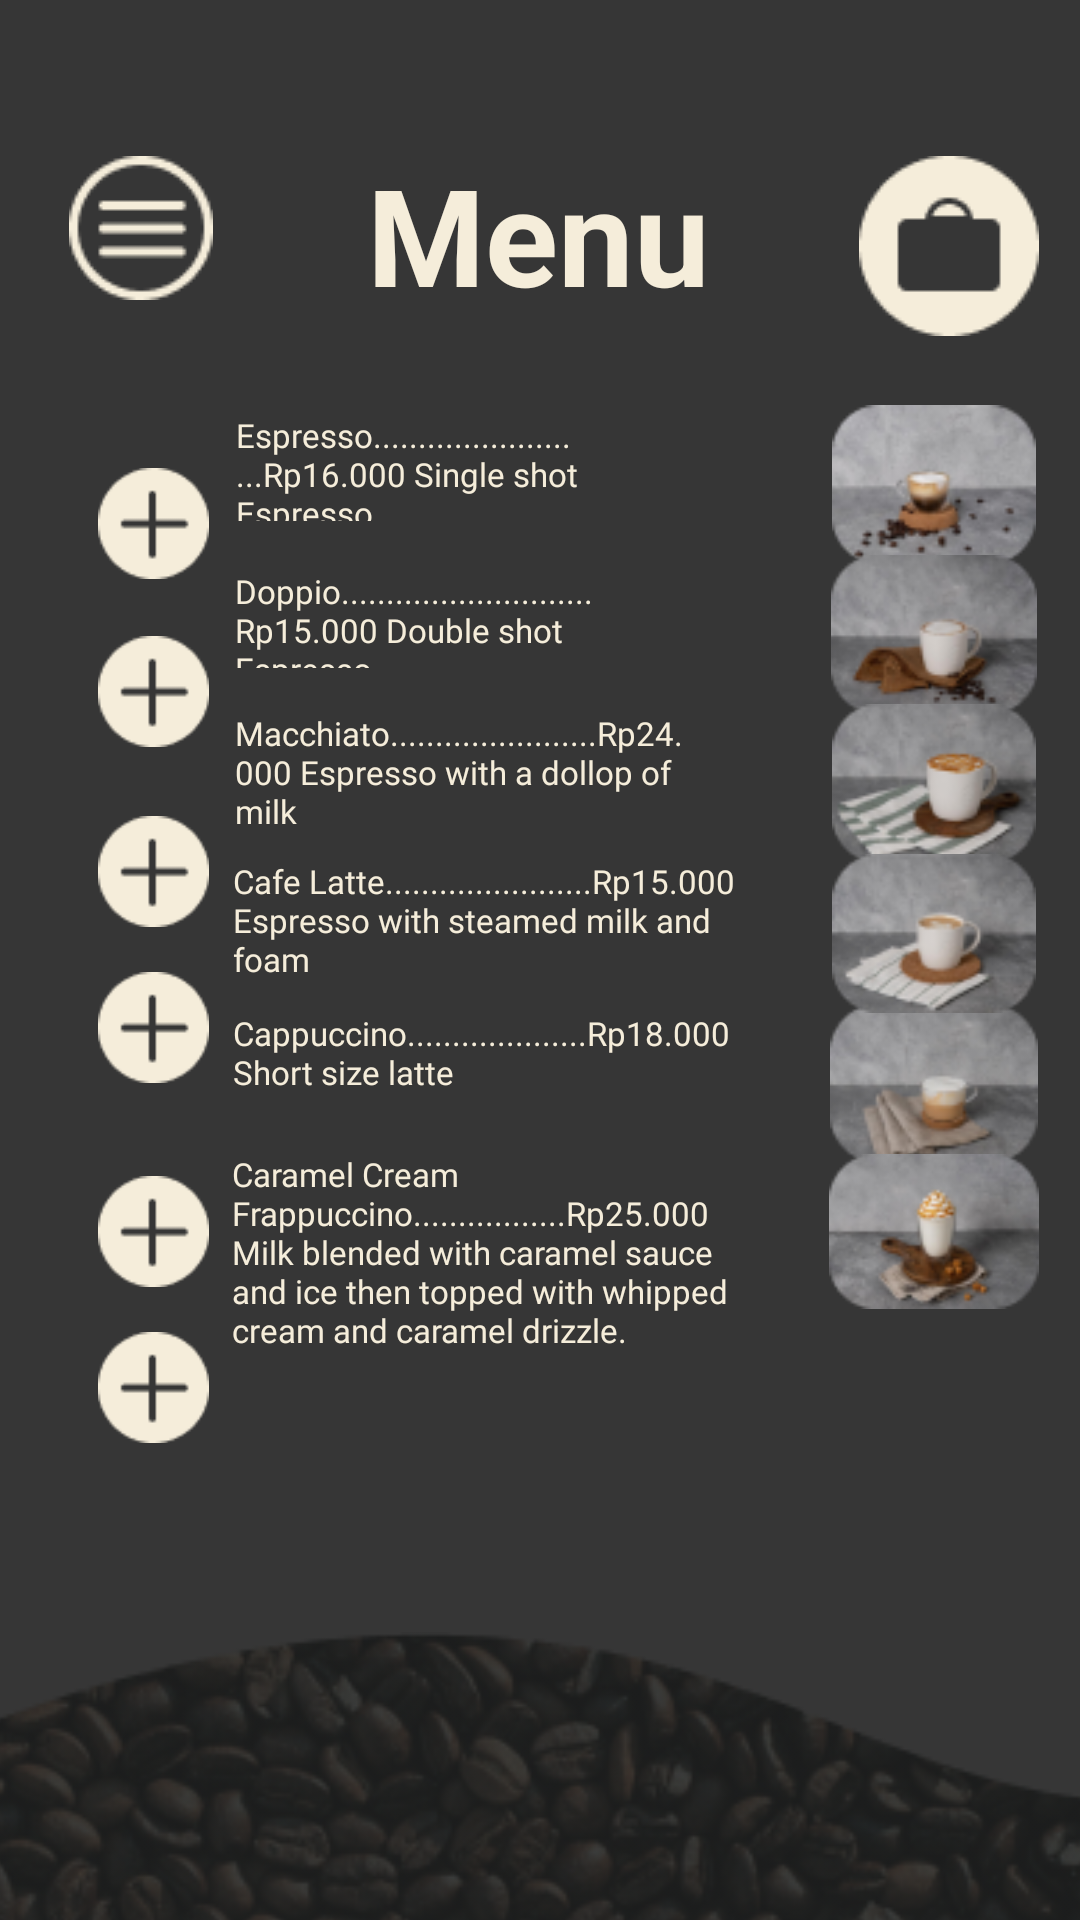

Layout XML and referenced resources for this Android screen:
<!-- AndroidManifest.xml: application theme Theme.NGopi -->
<!-- res/layout/activity_menu.xml -->
<?xml version="1.0" encoding="utf-8"?>
<androidx.constraintlayout.widget.ConstraintLayout xmlns:android="http://schemas.android.com/apk/res/android"
    xmlns:app="http://schemas.android.com/apk/res-auto"
    xmlns:tools="http://schemas.android.com/tools"
    android:layout_width="match_parent"
    android:layout_height="match_parent"
    android:background="@color/test">

    <ImageView
        android:id="@+id/imageView"
        android:layout_width="wrap_content"
        android:layout_height="wrap_content"
        android:layout_marginTop="52dp"
        app:layout_constraintEnd_toEndOf="parent"
        app:layout_constraintHorizontal_bias="0.074"
        app:layout_constraintStart_toStartOf="parent"
        app:layout_constraintTop_toTopOf="parent"
        android:onClick="home"
        app:srcCompat="@drawable/menu_stroke" />

    <ImageView
        android:id="@+id/imageView2"
        android:layout_width="wrap_content"
        android:layout_height="wrap_content"
        android:layout_marginTop="52dp"
        app:layout_constraintEnd_toEndOf="parent"
        app:layout_constraintHorizontal_bias="0.954"
        app:layout_constraintStart_toStartOf="parent"
        app:layout_constraintTop_toTopOf="parent"
        app:srcCompat="@drawable/order___icon" />

    <TextView
        android:id="@+id/textView10"
        android:layout_width="163dp"
        android:layout_height="36dp"
        android:layout_marginTop="24dp"
        android:fontFamily="@font/fontregular"
        android:text="@string/Esp"
        android:textColor="@color/brown"
        android:textSize="11sp"
        app:layout_constraintBottom_toBottomOf="parent"
        app:layout_constraintEnd_toEndOf="parent"
        app:layout_constraintHorizontal_bias="0.399"
        app:layout_constraintStart_toStartOf="parent"
        app:layout_constraintTop_toTopOf="parent"
        app:layout_constraintVertical_bias="0.196" />

    <ImageView
        android:id="@+id/plus"
        android:layout_width="37dp"
        android:layout_height="37dp"
        android:layout_marginTop="156dp"
        android:onClick="payment"
        app:layout_constraintEnd_toEndOf="parent"
        app:layout_constraintHorizontal_bias="0.101"
        app:layout_constraintStart_toStartOf="parent"
        app:layout_constraintTop_toTopOf="parent"
        app:srcCompat="@drawable/subtract" />

    <ImageView
        android:id="@+id/imageView4"
        android:layout_width="37dp"
        android:layout_height="37dp"
        android:layout_marginTop="212dp"
        app:layout_constraintEnd_toEndOf="parent"
        app:layout_constraintHorizontal_bias="0.101"
        app:layout_constraintStart_toStartOf="parent"
        app:layout_constraintTop_toTopOf="parent"
        app:srcCompat="@drawable/subtract" />

    <ImageView
        android:id="@+id/imageView48"
        android:layout_width="37dp"
        android:layout_height="37dp"
        android:layout_marginTop="392dp"
        app:layout_constraintEnd_toEndOf="parent"
        app:layout_constraintHorizontal_bias="0.101"
        app:layout_constraintStart_toStartOf="parent"
        app:layout_constraintTop_toTopOf="parent"
        app:srcCompat="@drawable/subtract" />

    <ImageView
        android:id="@+id/imageView51"
        android:layout_width="37dp"
        android:layout_height="37dp"
        android:layout_marginTop="444dp"
        app:layout_constraintEnd_toEndOf="parent"
        app:layout_constraintHorizontal_bias="0.101"
        app:layout_constraintStart_toStartOf="parent"
        app:layout_constraintTop_toTopOf="parent"
        app:srcCompat="@drawable/subtract" />

    <ImageView
        android:id="@+id/imageView50"
        android:layout_width="37dp"
        android:layout_height="37dp"
        android:layout_marginTop="324dp"
        app:layout_constraintEnd_toEndOf="parent"
        app:layout_constraintHorizontal_bias="0.101"
        app:layout_constraintStart_toStartOf="parent"
        app:layout_constraintTop_toTopOf="parent"
        app:srcCompat="@drawable/subtract" />

    <ImageView
        android:id="@+id/imageView49"
        android:layout_width="37dp"
        android:layout_height="37dp"
        android:layout_marginTop="272dp"
        app:layout_constraintEnd_toEndOf="parent"
        app:layout_constraintHorizontal_bias="0.101"
        app:layout_constraintStart_toStartOf="parent"
        app:layout_constraintTop_toTopOf="parent"
        app:srcCompat="@drawable/subtract" />

    <TextView
        android:layout_width="wrap_content"
        android:layout_height="wrap_content"
        android:layout_marginTop="24dp"
        android:text="Menu"
        android:textColor="@color/brown"
        android:textSize="45sp"
        android:textStyle="bold"
        app:layout_constraintBottom_toBottomOf="parent"
        app:layout_constraintEnd_toEndOf="parent"
        app:layout_constraintHorizontal_bias="0.498"
        app:layout_constraintStart_toStartOf="parent"
        app:layout_constraintTop_toTopOf="parent"
        app:layout_constraintVertical_bias="0.043" />

    <TextView
        android:id="@+id/textView13"
        android:layout_width="175dp"
        android:layout_height="44dp"
        android:layout_marginTop="24dp"
        android:fontFamily="@font/fontregular"
        android:text="@string/cap"
        android:textColor="@color/brown"
        android:textSize="11sp"
        app:layout_constraintBottom_toBottomOf="parent"
        app:layout_constraintEnd_toEndOf="parent"
        app:layout_constraintHorizontal_bias="0.419"
        app:layout_constraintStart_toStartOf="parent"
        app:layout_constraintTop_toTopOf="parent"
        app:layout_constraintVertical_bias="0.547" />

    <TextView
        android:id="@+id/textView12"
        android:layout_width="173dp"
        android:layout_height="48dp"
        android:layout_marginTop="24dp"
        android:fontFamily="@font/fontregular"
        android:text="@string/lat"
        android:textColor="@color/brown"
        android:textSize="11sp"
        app:layout_constraintBottom_toBottomOf="parent"
        app:layout_constraintEnd_toEndOf="parent"
        app:layout_constraintHorizontal_bias="0.415"
        app:layout_constraintStart_toStartOf="parent"
        app:layout_constraintTop_toTopOf="parent"
        app:layout_constraintVertical_bias="0.462" />

    <TextView
        android:id="@+id/textView14"
        android:layout_width="178dp"
        android:layout_height="68dp"
        android:layout_marginTop="24dp"
        android:fontFamily="@font/fontregular"
        android:text="@string/aff"
        android:textColor="@color/brown"
        android:textSize="11sp"
        app:layout_constraintBottom_toBottomOf="parent"
        app:layout_constraintEnd_toEndOf="parent"
        app:layout_constraintHorizontal_bias="0.424"
        app:layout_constraintStart_toStartOf="parent"
        app:layout_constraintTop_toTopOf="parent"
        app:layout_constraintVertical_bias="0.657" />

    <TextView
        android:id="@+id/textView11"
        android:layout_width="165dp"
        android:layout_height="39dp"
        android:layout_marginTop="24dp"
        android:fontFamily="@font/fontregular"
        android:text="@string/mac"
        android:textColor="@color/brown"
        android:textSize="11sp"
        app:layout_constraintBottom_toBottomOf="parent"
        app:layout_constraintEnd_toEndOf="parent"
        app:layout_constraintHorizontal_bias="0.402"
        app:layout_constraintStart_toStartOf="parent"
        app:layout_constraintTop_toTopOf="parent"
        app:layout_constraintVertical_bias="0.369" />

    <TextView
        android:layout_width="166dp"
        android:layout_height="33dp"
        android:layout_marginTop="24dp"
        android:fontFamily="@font/fontregular"
        android:text="@string/Dop"
        android:textColor="@color/brown"
        android:textSize="11sp"
        app:layout_constraintBottom_toBottomOf="parent"
        app:layout_constraintEnd_toEndOf="parent"
        app:layout_constraintHorizontal_bias="0.404"
        app:layout_constraintStart_toStartOf="parent"
        app:layout_constraintTop_toTopOf="parent"
        app:layout_constraintVertical_bias="0.284" />

    <ImageView
        android:id="@+id/imageView5"
        android:layout_width="500dp"
        android:layout_height="239dp"
        android:layout_marginTop="544dp"
        app:layout_constraintEnd_toEndOf="parent"
        app:layout_constraintHorizontal_bias="0.62"
        app:layout_constraintStart_toStartOf="parent"
        app:layout_constraintTop_toTopOf="parent"
        app:srcCompat="@drawable/biji" />

    <ImageView
        android:id="@+id/esp"
        android:layout_width="70dp"
        android:layout_height="53dp"
        app:layout_constraintBottom_toBottomOf="parent"
        app:layout_constraintEnd_toEndOf="parent"
        app:layout_constraintHorizontal_bias="0.953"
        app:layout_constraintStart_toStartOf="parent"
        app:layout_constraintTop_toTopOf="parent"
        app:layout_constraintVertical_bias="0.23"
        app:srcCompat="@drawable/image_1" />

    <ImageView
        android:id="@+id/imageView8"
        android:layout_width="70dp"
        android:layout_height="53dp"
        app:layout_constraintBottom_toBottomOf="parent"
        app:layout_constraintEnd_toEndOf="parent"
        app:layout_constraintHorizontal_bias="0.953"
        app:layout_constraintStart_toStartOf="parent"
        app:layout_constraintTop_toTopOf="parent"
        app:layout_constraintVertical_bias="0.315"
        app:srcCompat="@drawable/image_2" />

    <ImageView
        android:id="@+id/imageView9"
        android:layout_width="70dp"
        android:layout_height="53dp"
        app:layout_constraintBottom_toBottomOf="parent"
        app:layout_constraintEnd_toEndOf="parent"
        app:layout_constraintHorizontal_bias="0.953"
        app:layout_constraintStart_toStartOf="parent"
        app:layout_constraintTop_toTopOf="parent"
        app:layout_constraintVertical_bias="0.400"
        app:srcCompat="@drawable/machiat" />

    <ImageView
        android:id="@+id/imageView43"
        android:layout_width="70dp"
        android:layout_height="53dp"
        app:layout_constraintBottom_toBottomOf="parent"
        app:layout_constraintEnd_toEndOf="parent"
        app:layout_constraintHorizontal_bias="0.953"
        app:layout_constraintStart_toStartOf="parent"
        app:layout_constraintTop_toTopOf="parent"
        app:layout_constraintVertical_bias="0.57"
        app:srcCompat="@drawable/image_5" />

    <ImageView
        android:id="@+id/imageView45"
        android:layout_width="70dp"
        android:layout_height="53dp"
        app:layout_constraintBottom_toBottomOf="parent"
        app:layout_constraintEnd_toEndOf="parent"
        app:layout_constraintHorizontal_bias="0.953"
        app:layout_constraintStart_toStartOf="parent"
        app:layout_constraintTop_toTopOf="parent"
        app:layout_constraintVertical_bias="0.654"
        app:srcCompat="@drawable/image_6" />

    <ImageView
        android:id="@+id/imageView44"
        android:layout_width="70dp"
        android:layout_height="53dp"
        app:layout_constraintBottom_toBottomOf="parent"
        app:layout_constraintEnd_toEndOf="parent"
        app:layout_constraintHorizontal_bias="0.953"
        app:layout_constraintStart_toStartOf="parent"
        app:layout_constraintTop_toTopOf="parent"
        app:layout_constraintVertical_bias="0.485"
        app:srcCompat="@drawable/image_4" />


</androidx.constraintlayout.widget.ConstraintLayout>
<!-- resources referenced by this layout -->
<resources>
  <color name="brown">#FFF5EDDA</color>
  <color name="test">#FF363636</color>
  <!-- drawable biji: png bitmap (drawable, 115918 bytes) -->
  <!-- drawable image_1: png bitmap (drawable, 7516 bytes) -->
  <!-- drawable image_2: png bitmap (drawable, 7665 bytes) -->
  <!-- drawable image_4: png bitmap (drawable, 7612 bytes) -->
  <!-- drawable image_5: png bitmap (drawable, 6874 bytes) -->
  <!-- drawable image_6: png bitmap (drawable, 7923 bytes) -->
  <!-- drawable machiat: png bitmap (drawable, 8013 bytes) -->
  <!-- drawable menu_stroke: png bitmap (drawable, 1600 bytes) -->
  <!-- drawable order___icon: png bitmap (drawable, 1433 bytes) -->
  <!-- drawable subtract: png bitmap (drawable, 1011 bytes) -->
  <string name="Dop">Doppio............................Rp15.000 Double shot Espresso</string>
  <string name="Esp">Espresso.........................Rp16.000 Single shot Espresso</string>
  <string name="aff">Caramel Cream Frappuccino.................Rp25.000 Milk blended with caramel sauce and ice then topped with whipped cream and caramel drizzle.</string>
  <string name="cap">Cappuccino....................Rp18.000 Short size latte</string>
  <string name="lat">Cafe Latte.......................Rp15.000 Espresso with steamed milk and foam</string>
  <string name="mac">Macchiato.......................Rp24.000 Espresso with a dollop of milk</string>
  <style name="Theme.NGopi" parent="Theme.MaterialComponents.DayNight.NoActionBar">
          
          <item name="colorPrimary">@color/purple_500</item>
          <item name="colorPrimaryVariant">@color/purple_700</item>
          <item name="colorOnPrimary">@color/white</item>
          
          <item name="colorSecondary">@color/teal_200</item>
          <item name="colorSecondaryVariant">@color/teal_700</item>
          <item name="colorOnSecondary">@color/black</item>
          
          <item name="android:statusBarColor" tools:targetApi="l">?attr/colorPrimaryVariant</item>
          
      </style>
  <color name="purple_500">#FF6200EE</color>
  <color name="purple_700">#FF3700B3</color>
  <color name="white">#FFFFFFFF</color>
  <color name="teal_200">#FF03DAC5</color>
  <color name="teal_700">#FF018786</color>
  <color name="black">#FF000000</color>
</resources>
